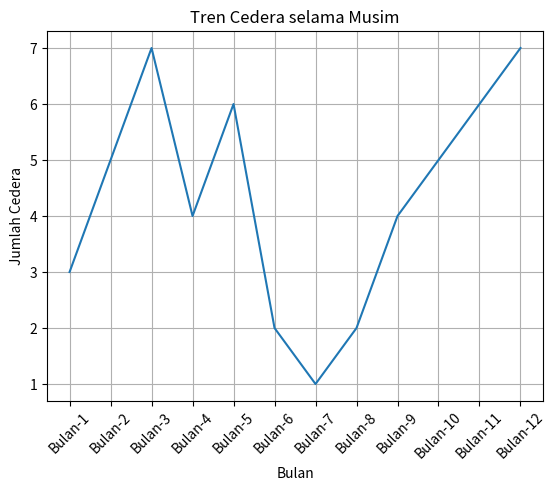

This chart was generated by the following Python code:
import matplotlib.pyplot as plt

# Daftar pemain yang mengalami cedera
data_cedera = [
    {"nama": "Marcus Rashford", "posisi": "Penyerang", "jenis_cedera": "Cedera Betis", "durasi": "6-8 Minggu"},
    {"nama": "Luke Shaw", "posisi": "Bek Kiri", "jenis_cedera": "Cedera Paha", "durasi": "4-6 Minggu"},
    {"nama": "Paul Pogba", "posisi": "Gelandang", "jenis_cedera": "Cedera Engkel", "durasi": "3-5 Minggu"},
    {"nama": "Mason Greenwood", "posisi": "Penyerang", "jenis_cedera": "Cedera Lutut", "durasi": "2-4 Minggu"}
    # Tambahkan data cedera pemain lain jika diperlukan
]

# Analisis frekuensi cedera berdasarkan posisi
frekuensi_cedera = {}
for pemain in data_cedera:
    posisi = pemain["posisi"]
    frekuensi_cedera[posisi] = frekuensi_cedera.get(posisi, 0) + 1

# Tren cedera selama musim (contoh data dummy)
tren_cedera = [3, 5, 7, 4, 6, 2, 1, 2, 4, 5, 6, 7]  # Jumlah cedera per bulan

# Plot tren cedera
bulan = [f"Bulan-{i+1}" for i in range(len(tren_cedera))]
plt.plot(bulan, tren_cedera)
plt.title("Tren Cedera selama Musim")
plt.xlabel("Bulan")
plt.ylabel("Jumlah Cedera")
plt.xticks(rotation=45)
plt.grid(True)
plt.show()

# Analisis penyebab cedera (contoh data dummy)
penyebab_cedera = {
    "Intensitas Latihan Tinggi": 10,
    "Jumlah Pertandingan Banyak": 8,
    "Jenis Lapangan Buruk": 5,
    # Tambahkan faktor penyebab lain jika diperlukan
}

# Durasi rata-rata cedera
durasi_cedera = [6, 5, 4, 3]  # Durasi rata-rata cedera untuk setiap jenis cedera (contoh data dummy)
rata_rata = sum(durasi_cedera) / len(durasi_cedera)
print("Durasi Rata-rata Cedera:", rata_rata, "Minggu")

# Efek cedera terhadap kinerja tim (analisis subyektif)

# Strategi pengurangan cedera (analisis subyektif)

